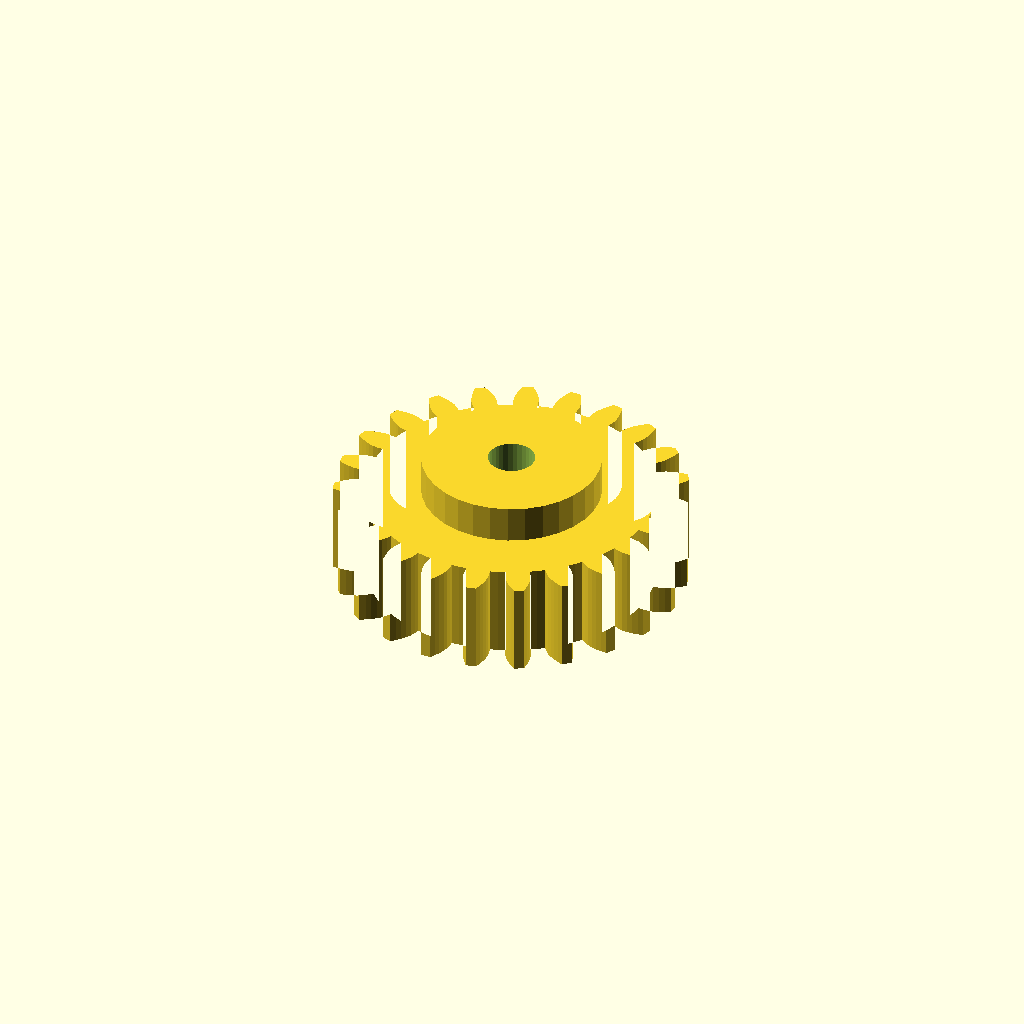
Cell 1: the model at its default parameters.
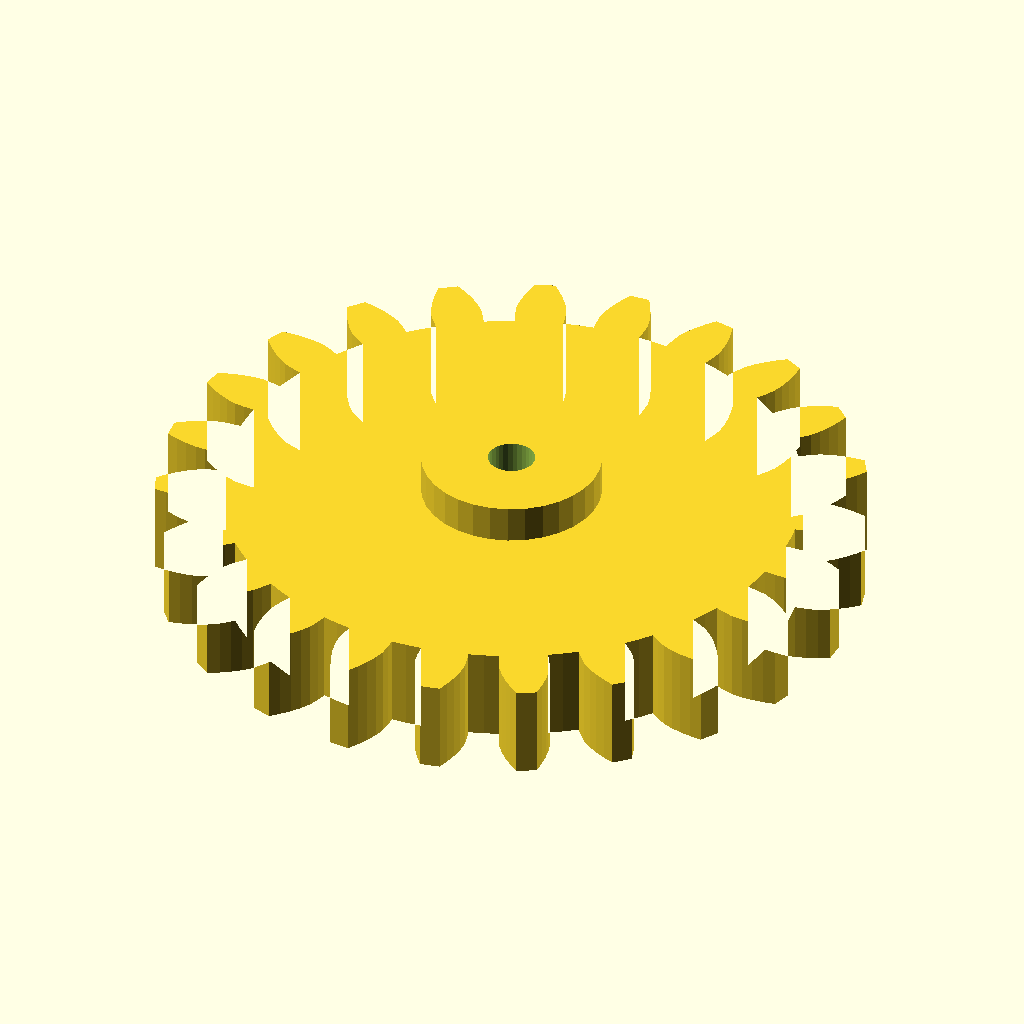
Cell 2 — module_m set to 3, the other parameters unchanged.
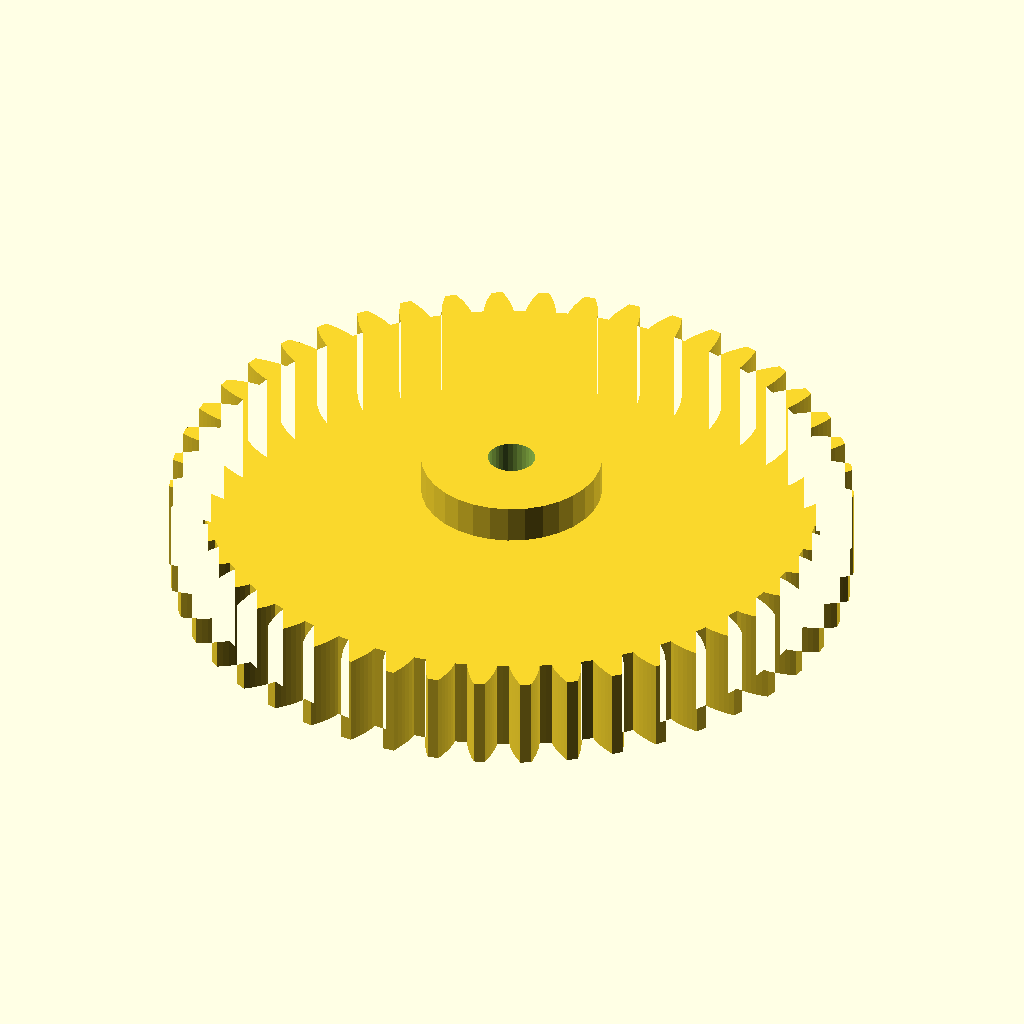
Cell 3 — teeth set to 46, the other parameters unchanged.
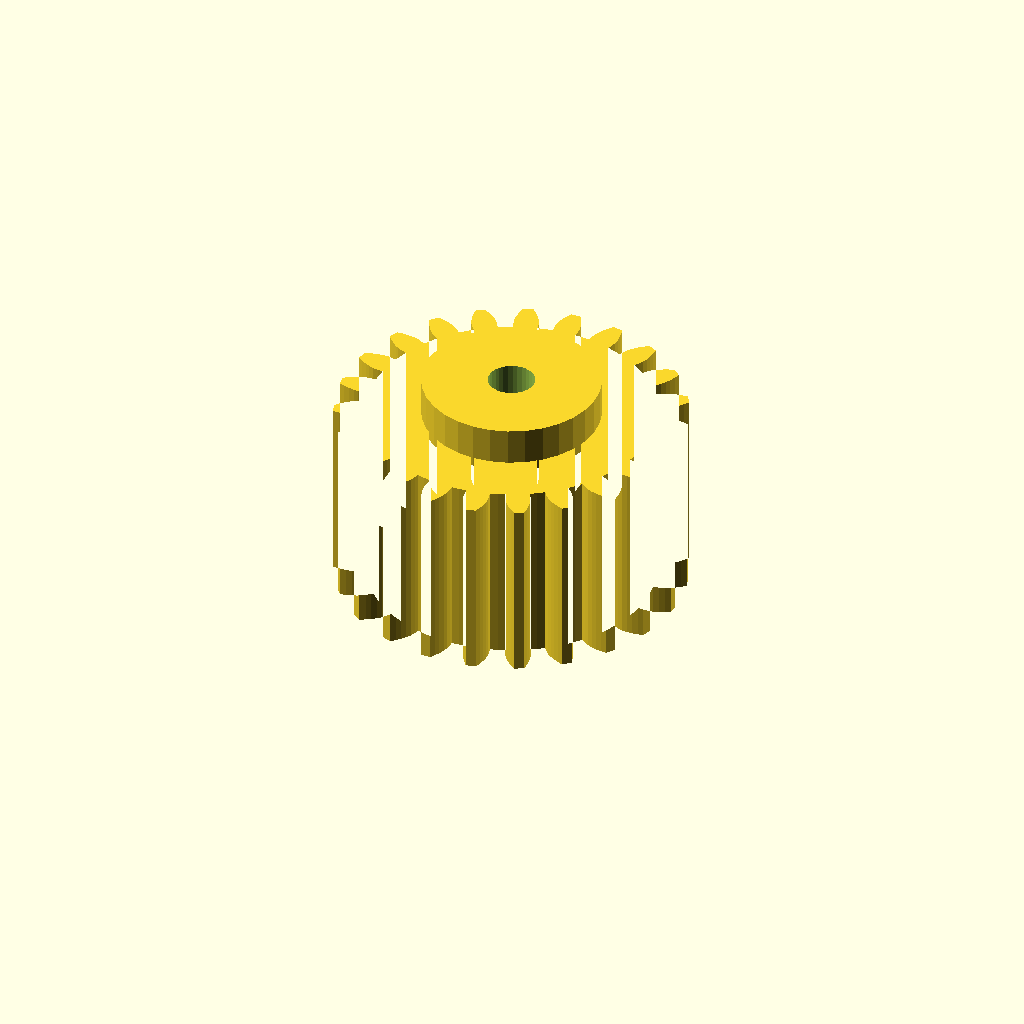
Cell 4: the same model with face_w = 20.
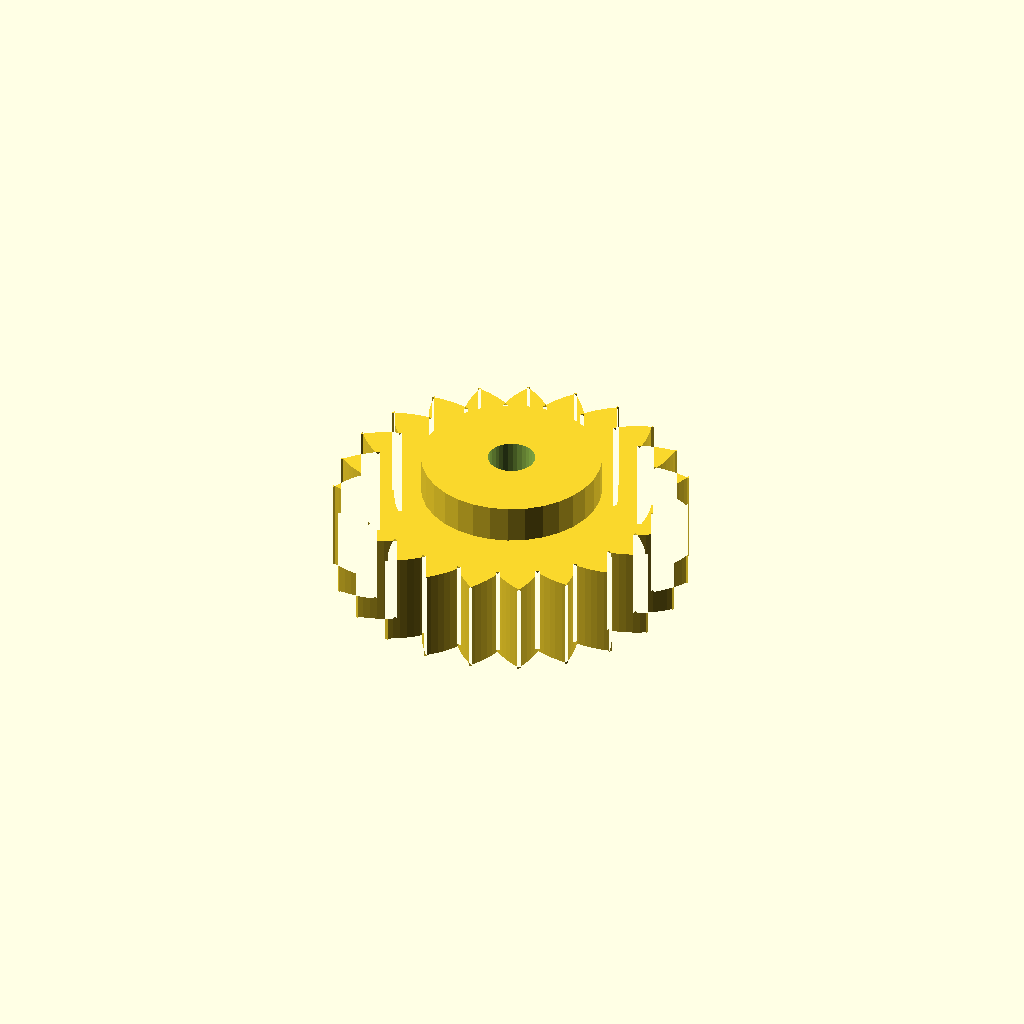
Cell 5: pa = 40 (everything else at default).
All cells are drawn from one camera (rotation 55°, 0°, 25°, orthographic, colour scheme Cornfield), so only the parameter changes between them.
OpenSCAD source file optional_data/data/gen2/spurgears/part_0018.scad:
$fn = 32;

// ----------------------------------------------------------------------
// Spur gear: m=1.5 z=23, 37.5 mm tip diameter x 14 mm
// ----------------------------------------------------------------------

// --- parameters (mm) ---
module_m = 1.5;           // module
teeth = 23;               // number of teeth
face_w = 10;              // face width
pa = 20;                  // pressure angle, deg
bore_d = 5;               // shaft bore
hub_d = 19.1;             // hub diameter
hub_h = 4;                // hub above the face

/* --- involute profile --- */
pitch_r = module_m * teeth / 2;
base_r = pitch_r * cos(pa);
tip_r = pitch_r + module_m;
root_r = pitch_r - 1.25 * module_m;
flank_steps = 6;

function inv_deg(a) = (tan(a) - a * PI / 180) * 180 / PI;
function flank_r(i) = root_r + (tip_r - root_r) * i / flank_steps;
function half_angle(r) = 90 / teeth + inv_deg(pa) - inv_deg(acos(min(1, base_r / r)));
function tooth_pt(k, i, side) =
    let (r = flank_r(i), a = k * 360 / teeth + side * half_angle(r))
    [r * cos(a), r * sin(a)];

module tooth_profile() {
  polygon(points = [
    for (k = [0 : teeth - 1])
      each [
        for (i = [0 : flank_steps]) tooth_pt(k, i, -1),
        for (i = [flank_steps : -1 : 0]) tooth_pt(k, i, 1),
        let (ta = (k + 0.5) * 360 / teeth)
          [root_r * cos(ta), root_r * sin(ta)]
      ]
  ]);
}

module gear_disc() {
  linear_extrude(height = face_w) tooth_profile();
}

module hub_boss() {
  translate([0, 0, face_w - 1]) cylinder(h = hub_h + 1, d = hub_d);
}

difference() {
  union() {
    gear_disc();
    hub_boss();
  }
  translate([0, 0, -1]) cylinder(h = face_w + hub_h + 3, d = bore_d);
}
Customizer parameters (derived from the source; name, type, default, range or options):
module_m: number, default 1.5
teeth: number, default 23
face_w: number, default 10
pa: number, default 20
bore_d: number, default 5
hub_d: number, default 19.1
hub_h: number, default 4
flank_steps: number, default 6
